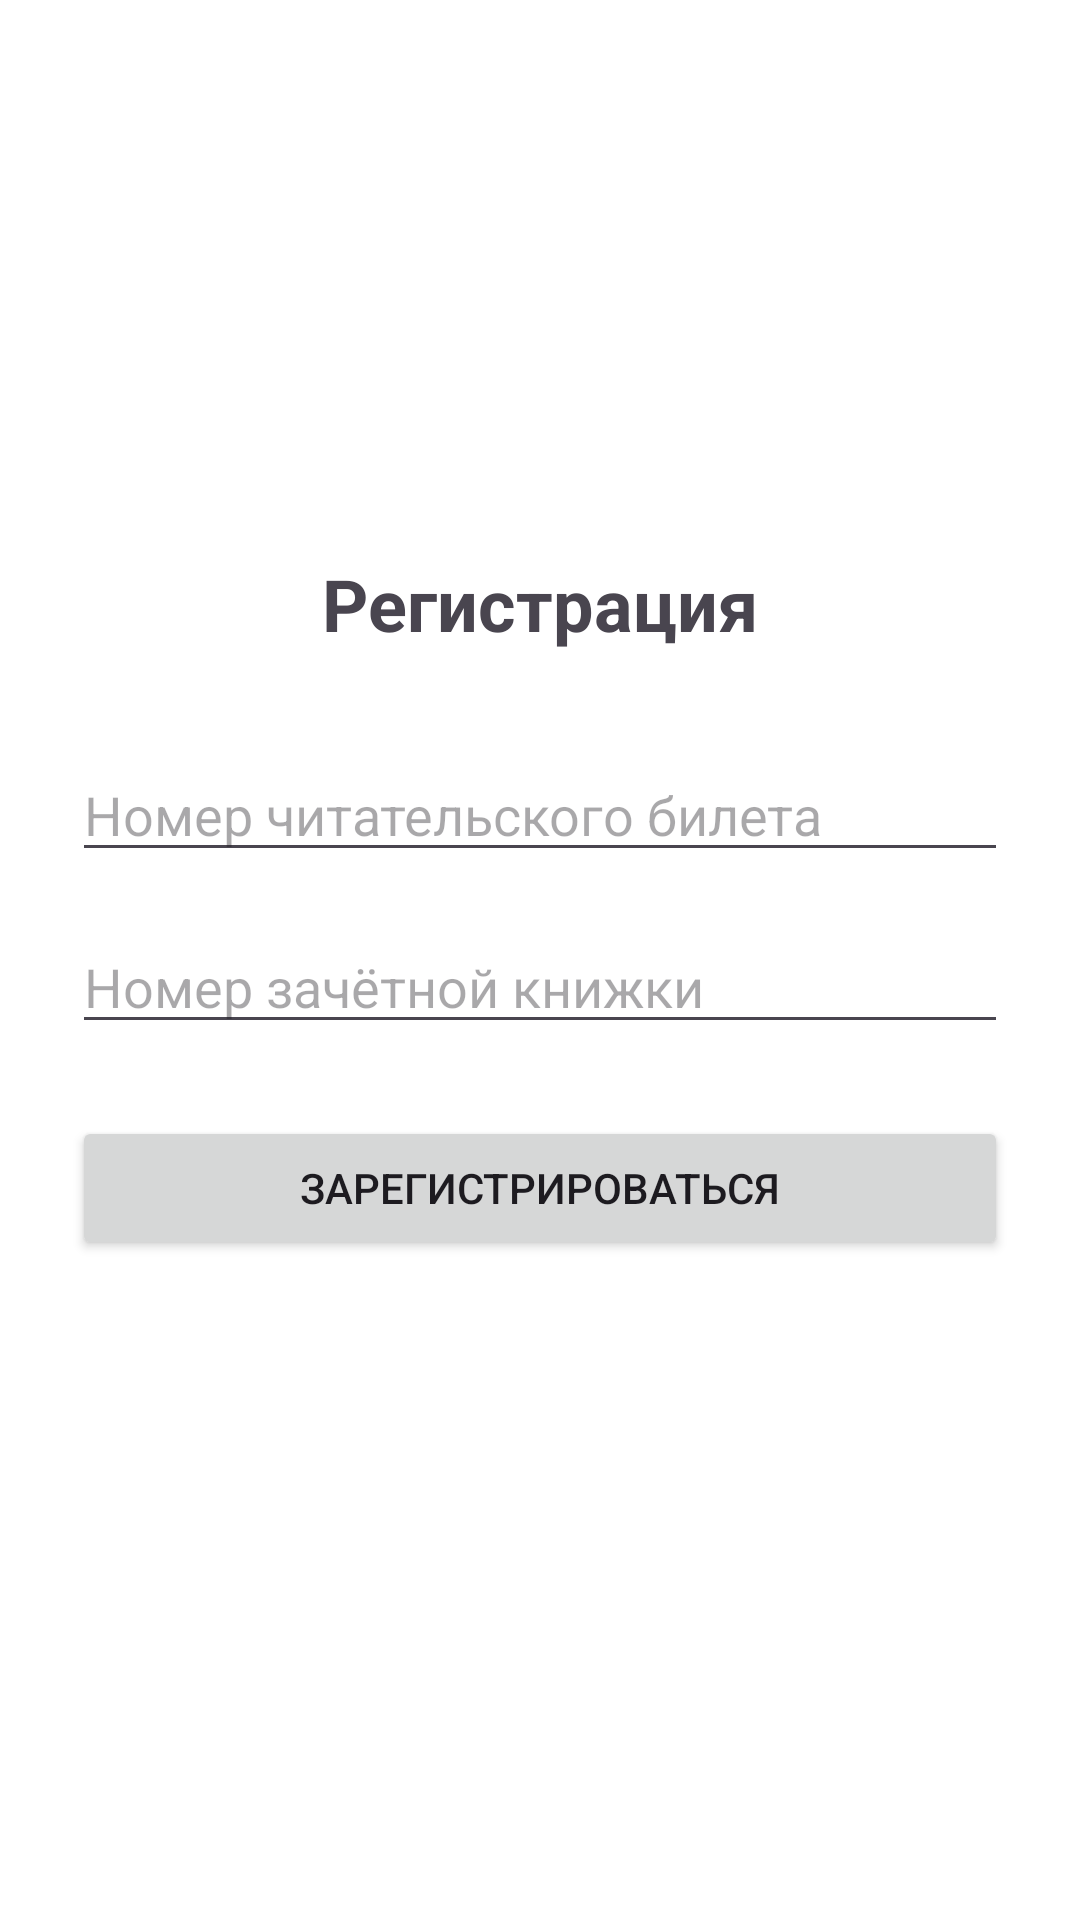

Layout XML and referenced resources for this Android screen:
<!-- AndroidManifest.xml: application theme Theme.LibraryViewer -->
<!-- res/layout/activity_register.xml -->
<?xml version="1.0" encoding="utf-8"?>
<LinearLayout xmlns:android="http://schemas.android.com/apk/res/android"
    android:layout_width="match_parent"
    android:layout_height="match_parent"
    android:gravity="center"
    android:orientation="vertical"
    android:padding="24dp"
    android:background="#FFFFFF">

    <TextView
        android:text="Регистрация"
        android:textSize="24sp"
        android:textStyle="bold"
        android:layout_marginBottom="32dp"
        android:layout_width="wrap_content"
        android:layout_height="wrap_content"/>

    <EditText
        android:id="@+id/libraryCard"
        android:hint="Номер читательского билета"
        android:inputType="textEmailAddress"
        android:layout_width="match_parent"
        android:layout_height="wrap_content"/>

    <EditText
        android:id="@+id/recordNumber"
        android:hint="Номер зачётной книжки"
        android:inputType="textPassword"
        android:layout_width="match_parent"
        android:layout_height="wrap_content"
        android:layout_marginTop="16dp"/>

    <Button
        android:id="@+id/registerButton"
        android:text="Зарегистрироваться"
        android:layout_width="match_parent"
        android:layout_height="wrap_content"
        android:layout_marginTop="24dp"/>

    <TextView
        android:id="@+id/resultRegister"
        android:text=""
        android:textColor="#008000"
        android:layout_marginTop="16dp"
        android:layout_width="wrap_content"
        android:layout_height="wrap_content"/>
</LinearLayout>
<!-- resources referenced by this layout -->
<resources>
  <style name="Theme.LibraryViewer" parent="Base.Theme.LibraryViewer">
  		<item name="colorControlActivated">#e95229</item>
  		<item name="colorPrimary">#6a2f85</item>
  	</style>
  <style name="Base.Theme.LibraryViewer" parent="Theme.Material3.DayNight.NoActionBar">
          
          
      </style>
</resources>
